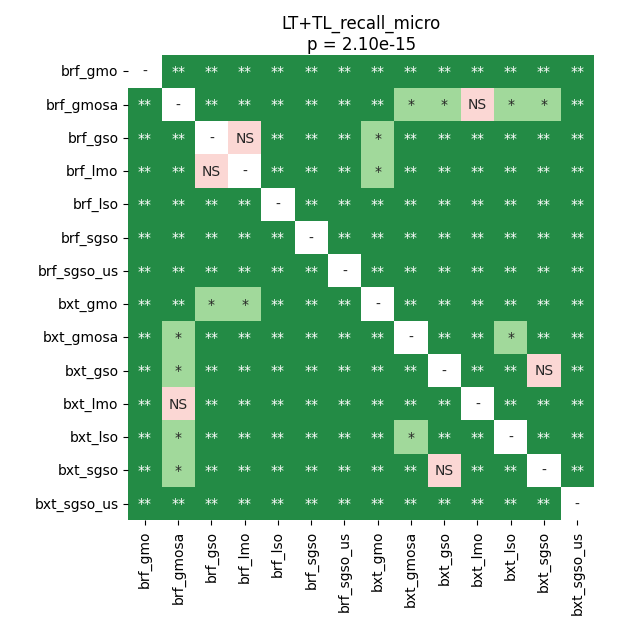

Data behind this chart, as committed beside it:
	brf_gmo	brf_gmosa	brf_gso	brf_lmo	brf_lso	brf_sgso	brf_sgso_us	bxt_gmo	bxt_gmosa	bxt_gso	bxt_lmo	bxt_lso	bxt_sgso	bxt_sgso_us
brf_gmo	1.0	0.008777	0.008777	0.008777	0.008777	0.008777	0.008777	0.008777	0.008777	0.008777	0.008777	0.008777	0.008777	0.008777
brf_gmosa	0.008777	1.0	0.008777	0.008777	0.008777	0.008777	0.008777	0.008777	0.01693	0.0248	0.3125	0.01693	0.0248	0.008777
brf_gso	0.008777	0.008777	1.0	0.2528	0.008777	0.008777	0.008777	0.01693	0.008777	0.008777	0.008777	0.008777	0.008777	0.008777
brf_lmo	0.008777	0.008777	0.2528	1.0	0.008777	0.008777	0.008777	0.04039	0.008777	0.008777	0.008777	0.008777	0.008777	0.008777
brf_lso	0.008777	0.008777	0.008777	0.008777	1.0	0.008777	0.008777	0.008777	0.008777	0.008777	0.008777	0.008777	0.008777	0.008777
brf_sgso	0.008777	0.008777	0.008777	0.008777	0.008777	1.0	0.008777	0.008777	0.008777	0.008777	0.008777	0.008777	0.008777	0.008777
brf_sgso_us	0.008777	0.008777	0.008777	0.008777	0.008777	0.008777	1.0	0.008777	0.008777	0.008777	0.008777	0.008777	0.008777	0.008777
bxt_gmo	0.008777	0.008777	0.01693	0.04039	0.008777	0.008777	0.008777	1.0	0.008777	0.008777	0.008777	0.008777	0.008777	0.008777
bxt_gmosa	0.008777	0.01693	0.008777	0.008777	0.008777	0.008777	0.008777	0.008777	1.0	0.008777	0.008777	0.03733	0.008777	0.008777
bxt_gso	0.008777	0.0248	0.008777	0.008777	0.008777	0.008777	0.008777	0.008777	0.008777	1.0	0.008777	0.008777	0.2528	0.008777
bxt_lmo	0.008777	0.3125	0.008777	0.008777	0.008777	0.008777	0.008777	0.008777	0.008777	0.008777	1.0	0.008777	0.008777	0.008777
bxt_lso	0.008777	0.01693	0.008777	0.008777	0.008777	0.008777	0.008777	0.008777	0.03733	0.008777	0.008777	1.0	0.008777	0.008777
bxt_sgso	0.008777	0.0248	0.008777	0.008777	0.008777	0.008777	0.008777	0.008777	0.008777	0.2528	0.008777	0.008777	1.0	0.008777
bxt_sgso_us	0.008777	0.008777	0.008777	0.008777	0.008777	0.008777	0.008777	0.008777	0.008777	0.008777	0.008777	0.008777	0.008777	1.0
